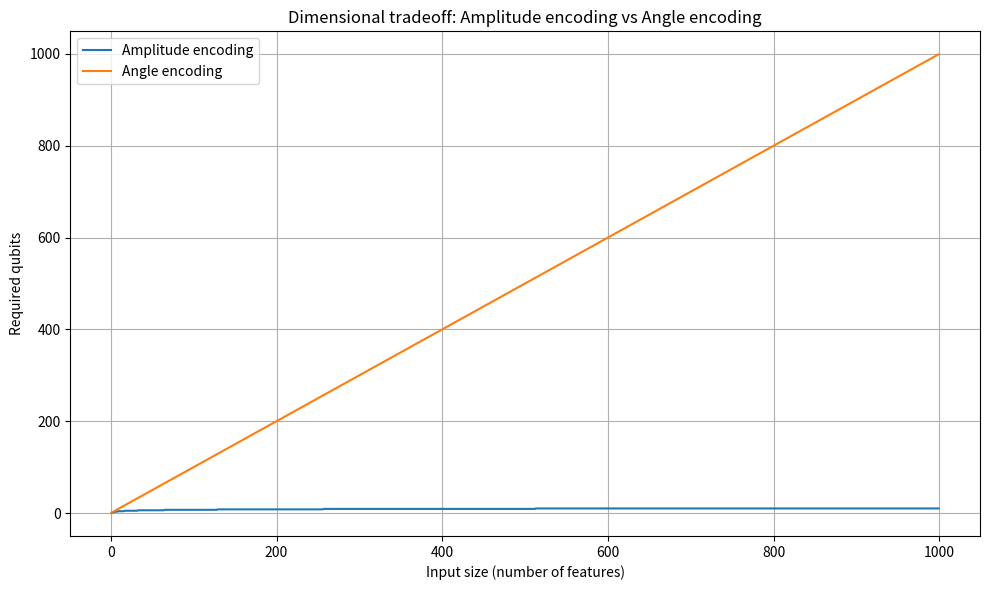

This chart was generated by the following Python code:
import numpy as np
import matplotlib.pyplot as plt


def qubits_amplitude_encoding(input_sizes: np.ndarray) -> np.ndarray:
    """
    Amplitude encoding:
    To encode d features, we need n qubits such that 2^n >= d.
    Therefore:
        n = ceil(log2(d))
    """
    return np.ceil(np.log2(input_sizes)).astype(int)


def qubits_angle_encoding(input_sizes: np.ndarray) -> np.ndarray:
    """
    Angle encoding:
    Typically 1 feature -> 1 qubit.
    Therefore:
        n = d
    """
    return input_sizes.astype(int)


def main():
    # Range of input dimensions to compare
    input_sizes = np.arange(1, 1000)  # from 1 to 1000 features

    amp_qubits = qubits_amplitude_encoding(input_sizes)
    angle_qubits = qubits_angle_encoding(input_sizes)

    plt.figure(figsize=(10, 6))
    plt.plot(input_sizes, amp_qubits, label="Amplitude encoding")
    plt.plot(input_sizes, angle_qubits, label="Angle encoding")

    plt.xlabel("Input size (number of features)")
    plt.ylabel("Required qubits")
    plt.title("Dimensional tradeoff: Amplitude encoding vs Angle encoding")
    plt.legend()
    plt.grid(True)
    plt.tight_layout()
    plt.show()


if __name__ == "__main__":
    main()
